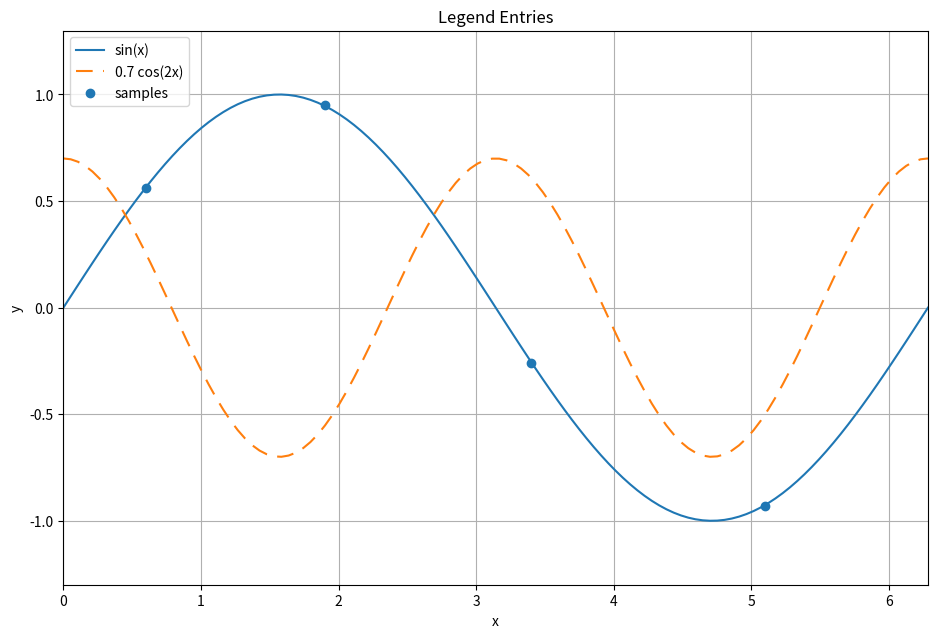

This figure's Python source:
#!/usr/bin/env python3
from __future__ import annotations

from pathlib import Path
import argparse
import math

import matplotlib.pyplot as plt
import numpy as np


def save(fig, path):
    fig.savefig(path, dpi=fig.dpi, facecolor=fig.get_facecolor())
    plt.close(fig)
    print(f"saved {path}")


def main():
    parser = argparse.ArgumentParser(description="Matplotlib counterpart for legend/basic.go")
    parser.add_argument("--out", default="legend_basic_python.png")
    args = parser.parse_args()

    fig = plt.figure(figsize=(1000 / 96, 700 / 96), dpi=96, facecolor="white")
    ax = fig.add_axes([0.11, 0.12, 0.83, 0.76])
    x = np.linspace(0, 2 * math.pi, 120)
    ax.plot(x, np.sin(x), label="sin(x)")
    ax.plot(x, 0.7 * np.cos(2 * x), linestyle=(0, (8, 5)), label="0.7 cos(2x)")
    ax.scatter([0.6, 1.9, 3.4, 5.1], [0.56, 0.95, -0.26, -0.93], label="samples")
    ax.set(title="Legend Entries", xlabel="x", ylabel="y", xlim=(0, 2 * math.pi), ylim=(-1.3, 1.3))
    ax.grid(True)
    ax.legend(loc="upper left")
    save(fig, args.out)


if __name__ == "__main__":
    main()
